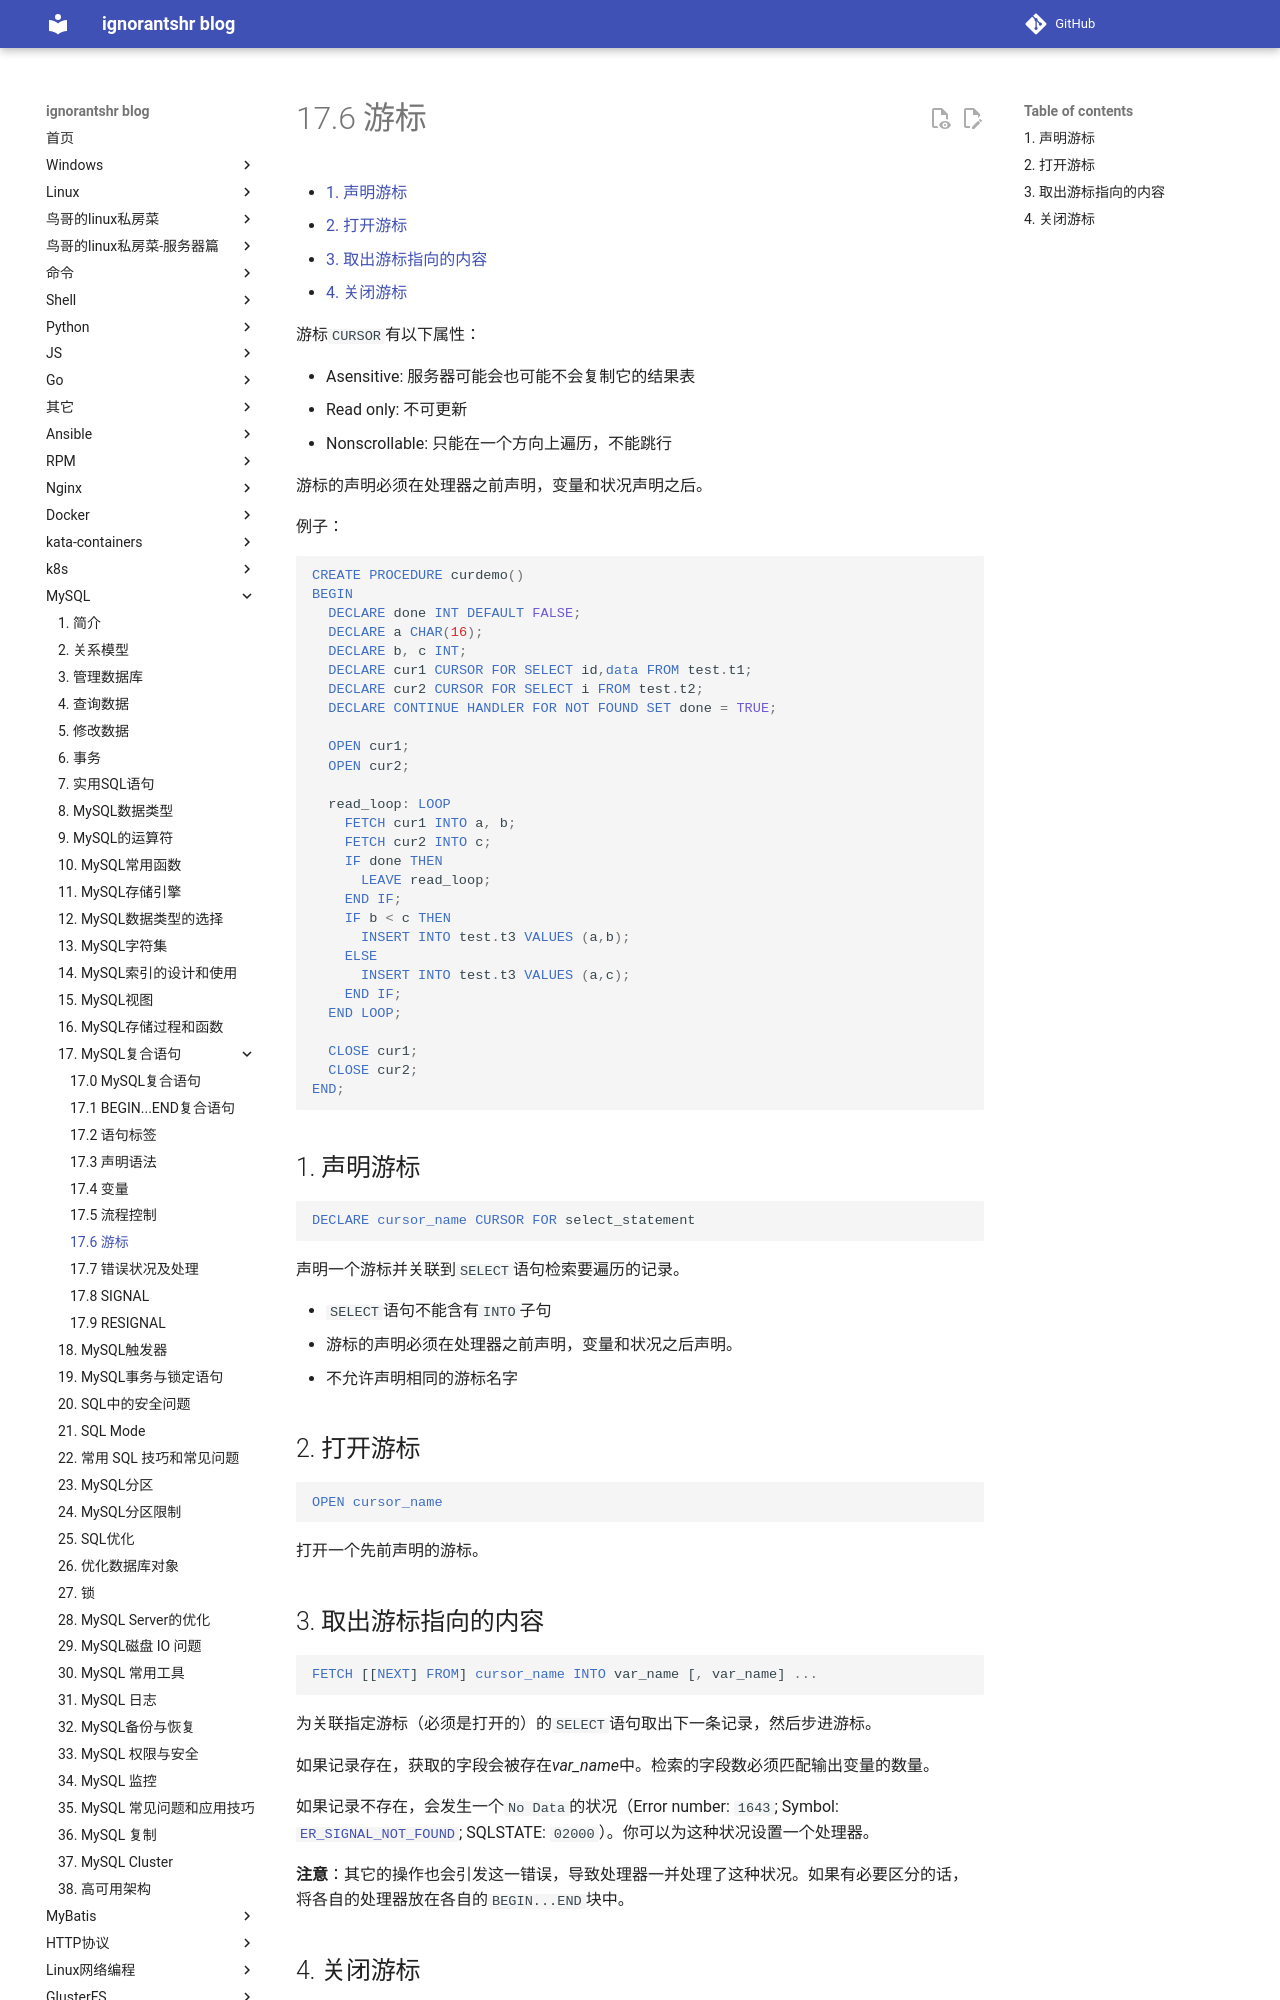

repository: ignorantshr/person-blog · page: mysql/17.6 游标/index.html · generator: mkdocs

[TOC]

游标`CURSOR`有以下属性：

- Asensitive: 服务器可能会也可能不会复制它的结果表
- Read only: 不可更新
- Nonscrollable: 只能在一个方向上遍历，不能跳行

游标的声明必须在处理器之前声明，变量和状况声明之后。

例子：

```mysql
CREATE PROCEDURE curdemo()
BEGIN
  DECLARE done INT DEFAULT FALSE;
  DECLARE a CHAR(16);
  DECLARE b, c INT;
  DECLARE cur1 CURSOR FOR SELECT id,data FROM test.t1;
  DECLARE cur2 CURSOR FOR SELECT i FROM test.t2;
  DECLARE CONTINUE HANDLER FOR NOT FOUND SET done = TRUE;

  OPEN cur1;
  OPEN cur2;

  read_loop: LOOP
    FETCH cur1 INTO a, b;
    FETCH cur2 INTO c;
    IF done THEN
      LEAVE read_loop;
    END IF;
    IF b < c THEN
      INSERT INTO test.t3 VALUES (a,b);
    ELSE
      INSERT INTO test.t3 VALUES (a,c);
    END IF;
  END LOOP;

  CLOSE cur1;
  CLOSE cur2;
END;
```

## 声明游标

```mysql
DECLARE cursor_name CURSOR FOR select_statement
```

声明一个游标并关联到`SELECT`语句检索要遍历的记录。

- `SELECT`语句不能含有`INTO`子句
- 游标的声明必须在处理器之前声明，变量和状况之后声明。
- 不允许声明相同的游标名字

## 打开游标

```mysql
OPEN cursor_name
```

打开一个先前声明的游标。
